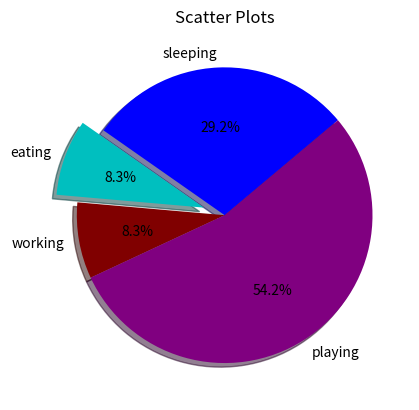

Write Python code to recreate this figure.
# Pie Charts

import matplotlib.pyplot as plt

days = [1, 2, 3, 4, 5]

sleeping = [7, 8, 6, 11, 7]
eating = [2, 3, 4, 2, 1]
working = [7, 8, 6, 5, 1]
playing = [8, 5, 1, 7, 6]

slices = [7, 2, 2, 13]
act = ["sleeping", "eating", "working", "playing"]

plt.pie(slices,
        labels=act,
        colors=["b", "c", "maroon", "purple"],
        startangle=40,
        shadow=True,
        explode=(0, 0.15, 0, 0),
        autopct="%1.1f%%")



plt.title("Scatter Plots")
plt.show()